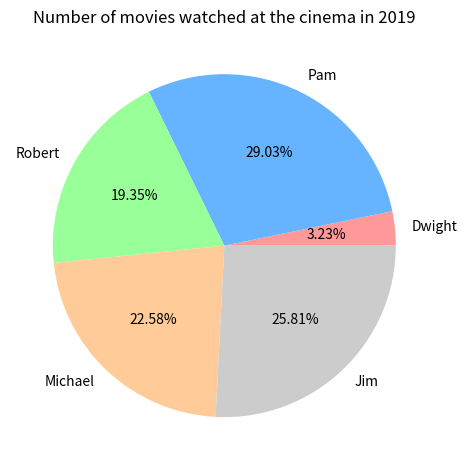

Write the Python code that produced this figure.
from matplotlib import pyplot as plt

# Slice values, labels and colors
slices = [1, 9, 6, 7, 8]
labels = ["Dwight", "Pam", "Robert", "Michael", "Jim"]
colors = ["#ff9999", "#66b3ff", "#99ff99", "#ffcc99", "#cccccc"]

# Plot the number of movies watched in 2019 by five people, in a pie chart
# Show the percentages of each slice, with two decimal places
plt.pie(slices, labels=labels, colors=colors, autopct="%1.2f%%")

plt.title("Number of movies watched at the cinema in 2019")
plt.tight_layout()
plt.savefig("pie_chart_demo.png")
plt.show()
